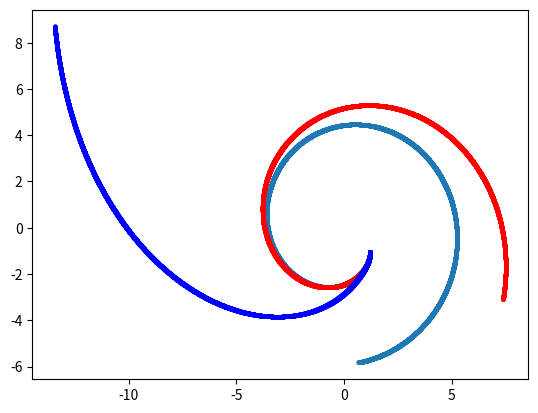

Python code for this plot:
"""
Решение задачи 7.
"""
import numpy as np
import matplotlib.pyplot as plt

def f(x:float,R:np.ndarray) -> np.ndarray:
    """
    Работает с вектором r = { x, x', y , y'}
    """
    # return some function result
    r_1 = np.sqrt((R[0]+mu)**2 + R[2]**2)
    r_2 = np.sqrt((R[0]-mu_)**2 + R[2]**2)
    tmp_1 = 2*R[3]+R[0]-mu_*(R[0]+mu)/r_1**3 - mu*(R[0]-mu_)/r_2**3 - k*R[1]
    tmp_3 = -2*R[1]+R[2]-mu_*R[2]/r_1**3 - mu*R[2]/r_2**3 - k*R[3]
    return np.array([R[1],tmp_1,R[3],tmp_3])
def dormand_prince(t_0,R_0,h,N):
    """
    https://en.wikipedia.org/wiki/Dormand%E2%80%93Prince_method <- таблица Бутчера

    x_0: точка, где заданы функция и производная
    Y_0: {y(x_0), y'(x_0)}
    """
    t_n = t_0
    R_n = R_0.copy()
    tes, xes, yes = [],[],[]
    tes.append(t_n)
    xes.append(R_n[0])
    yes.append(R_n[2])
    for _ in range(N):
        k_1 = f(t_n,         R_n)
        k_2 = f(t_n+h/5,     R_n+h*k_1/5)
        k_3 = f(t_n+3*h/10,  R_n+h*k_1*3/40+h*k_2*9/40)
        k_4 = f(t_n+4/5*h,   R_n+44*h*k_1/55 - 56*h*k_2/15 + 32*h*k_3/9)
        k_5 = f(t_n+8/9*h,   R_n+19372*h*k_1/6561 - 25360/2187*h*k_2+ 64448/6561*h*k_3 - 212/729*h*k_4)
        k_6 = f(t_n+h,       R_n+9017/3168*k_1*h - 355/33*k_2*h + 46732/5247*k_3*h +49/176*k_4*h - 5103/18656*h*k_5)
        k_7 = f(t_n+h,       R_n+35/384*k_1*h +0+ 500/1113*k_3*h + 125/192*k_4*h-2187/6784*k_5*h + 11/84*h*k_6)
        # print(k_1, k_2, k_3, k_4, k_5, k_6, k_7)
        R_n += h*(35/384*k_1 + 500/1113*k_3 + 125/192*k_4 -2187/6784*k_5 + 11/84*k_6)
        t_n += h
        tes.append(t_n)
        xes.append(R_n[0])
        yes.append(R_n[2])
    return np.array(tes), xes, yes

mu = 1/82.45
mu_ = 1 - mu
 # надо подобрать

t_0 = 0
T = 8
h=0.0005
N = int(T/h)
k=0
r_min = np.inf
res=0
# for i in range(-100000,100000):
    # R_0 = np.array([1.2, 0 , -1.05, i/1000])
    # tes, xes, yes = dormand_prince(t_0, R_0,h,N)
    # r = np.sqrt((xes[0]-xes[len(xes)-1])**2 + (yes[0]-yes[len(yes)-1])**2)
    # if r<r_min:
        # r_min = r
        # res = i/10000
        # print(i/10000)
res = -0.1264
R_0 = np.array([1.2, 0 , -1.05, -1.05])
# R_1 = np.array([1.2, 0 , -1.05, -1.1])
# R_2 = np.array([1.2, 0 , -1.05, -1.2])
k =0
tes, xes, yes = dormand_prince(t_0, R_0,h,N)
k=0.1
tes, xes_1, yes_1 = dormand_prince(t_0, R_0,h,N)
k=1
tes, xes_2, yes_2 = dormand_prince(t_0, R_0,h,N)
# plt.scatter(xes_2[0],yes_2[0],s=200)
plt.scatter(xes,yes,s=5)
plt.scatter(xes_1,yes_1,s=5,c = 'r')
plt.scatter(xes_2,yes_2,s=5,c = 'b')
plt.show()
